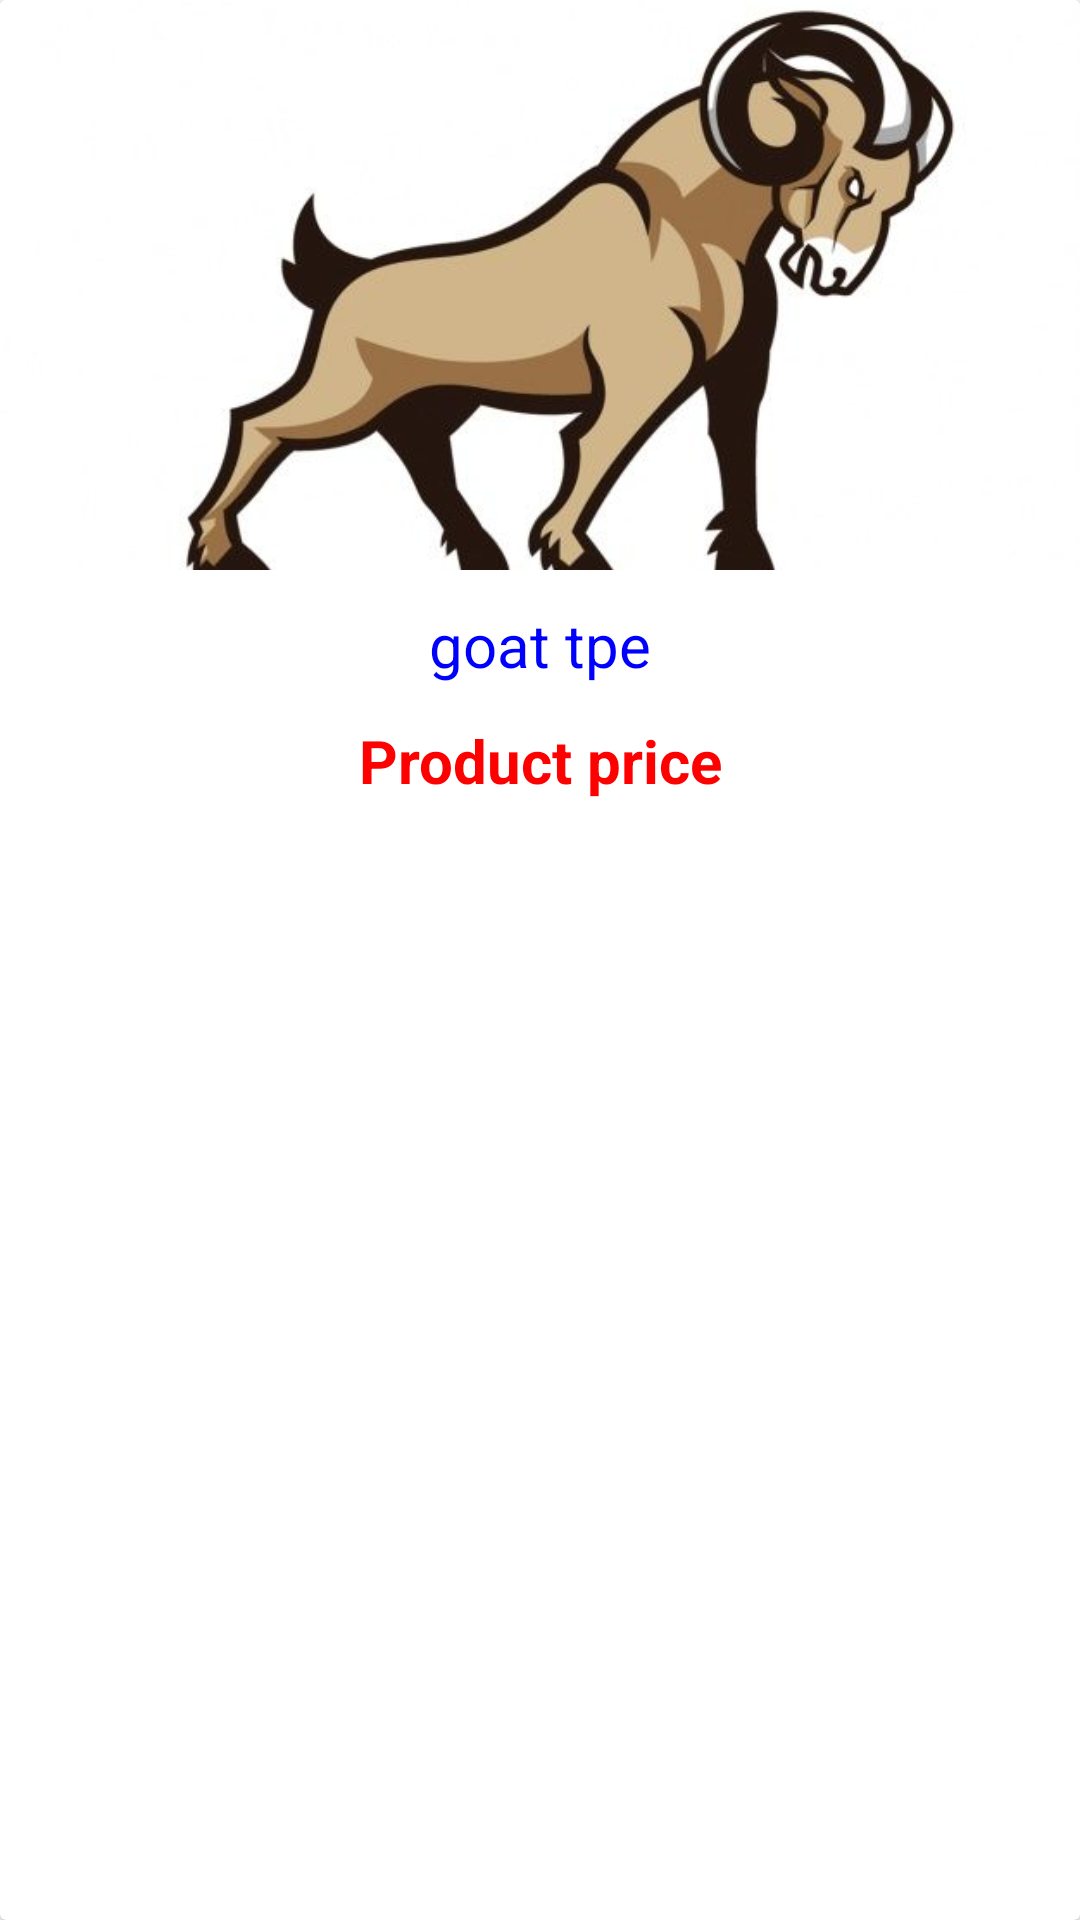

The Android layout XML behind this screen, and the referenced resources:
<!-- AndroidManifest.xml: application theme Theme.Bakrapk -->
<!-- res/layout/item.xml -->
<?xml version="1.0" encoding="utf-8"?>
<androidx.cardview.widget.CardView xmlns:android="http://schemas.android.com/apk/res/android"
    android:layout_width="160dp"
    android:layout_height="270dp"
    xmlns:app="http://schemas.android.com/apk/res-auto"
    android:layout_margin="20dp">
    <RelativeLayout
        android:layout_width="match_parent"
        android:layout_height="match_parent">
    <LinearLayout
        android:layout_width="match_parent"
        android:layout_height="match_parent"
        android:orientation="vertical">
        <ImageView
            android:layout_width="match_parent"
            android:id="@+id/image_view"
            android:layout_height="190dp"
            android:scaleType="centerCrop"
            android:src="@drawable/bl1"
            android:background="@color/white"/>

        <TextView
            android:id="@+id/text_view1"
            android:layout_width="match_parent"
            android:layout_height="40dp"
            android:layout_gravity="center"
            android:gravity="center"
            android:layout_marginTop="5dp"
            android:text="goat tpe"
            android:textAlignment="center"
            android:textColor="#0000FF"
            android:textSize="20sp" />
        <TextView
            android:id="@+id/text_view"
            android:textStyle="bold"
            android:layout_width="match_parent"
            android:layout_height="match_parent"
            android:layout_gravity="center"
            android:layout_marginTop="5dp"
            android:text="Product price"
            android:textAlignment="center"
            android:textColor="#FF0000"
            android:textSize="20sp" />
    </LinearLayout>
    </RelativeLayout>
</androidx.cardview.widget.CardView>
<!-- resources referenced by this layout -->
<resources>
  <!-- drawable bl1: jpg bitmap (drawable, 21470 bytes) -->
  <style name="Theme.Bakrapk" parent="Theme.MaterialComponents.DayNight.NoActionBar">
          
          <item name="colorPrimary">@color/purple_500</item>
          <item name="colorPrimaryVariant">@color/purple_700</item>
          <item name="colorOnPrimary">@color/white</item>
          
          <item name="colorSecondary">@color/teal_200</item>
          <item name="colorSecondaryVariant">@color/teal_700</item>
          <item name="colorOnSecondary">@color/black</item>
          
          <item name="android:statusBarColor" tools:targetApi="l">?attr/colorPrimaryVariant</item>
          
      </style>
  <!-- not gathered from this repository: default colours our renderer supplied (Android Studio template values) -->
  <color name="purple_500">#FF6200EE</color>
  <color name="purple_700">#FF3700B3</color>
  <color name="teal_200">#FF03DAC5</color>
  <color name="teal_700">#FF018786</color>
  <color name="black">#FF000000</color>
  <color name="white">#FFFFFFFF</color>
</resources>
